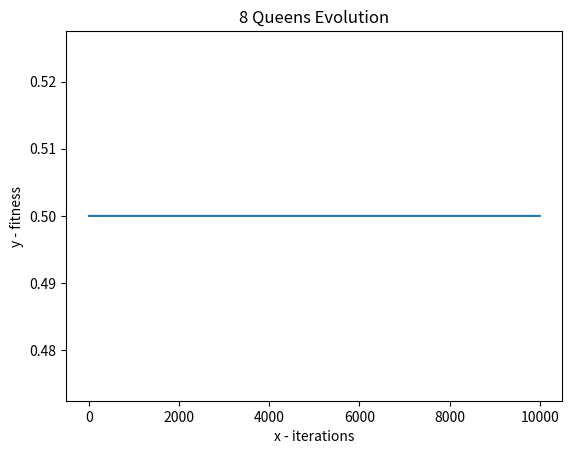

The matplotlib source for this figure:
from random import randint
from random import shuffle
import math
import random
import itertools
import string
import matplotlib.pyplot as plt
import numpy as np
import statistics
import time

#func geracao_zero OK
def geracao_zero(qtd):
    separador = ""
    bitMap = ['000', '001', '010','011', '100','101','110','111']
    bitList = []
    
    for n in range(qtd):
        random.shuffle(bitMap)
        x = itertools.permutations(bitMap)
        strBit = separador.join(next(x))
        bitList.append(strBit)
    
    return(bitList)    
        
#recebe string de bits, cria lista de int, retorna n colisoes
def checkcolisao(string):
    colisao = 0
    rainhas = []
    
    #preenchendo lista com as posições das rainhas
    for k in range(0, 24, 3):
        rainha = int(string[k:k+3], 2)
        rainhas.append(rainha)

    #percorrendo rainhas
    #calculo de colisoes OK 
    for idx in range(len(rainhas)):
        aux = 0

        for chk in range(idx,len(rainhas)):
          
            if rainhas[chk] == rainhas[idx]+aux and idx != chk:
                colisao += 1

            elif rainhas[chk] == rainhas[idx]-aux and idx != chk:
                colisao += 1
            
            elif rainhas[chk] == rainhas[idx] and idx != chk:
                colisao += 1
            aux +=1

    return(colisao)      
    
#recebe lista de string, passa string pro calculo de colisão, retorna lista dos fitness da população
#calculo de fitness OK
def fitness(list):
    ftnslist = []
    
    for n in range(len(list)):
        stringbit = list[n]
        ftns = 1/(1+checkcolisao(stringbit))
        ftnslist.append(ftns)

    return(ftnslist)


#seleção de pais OK
def pais(list):
    paislist = []
    ftnspais = []
    
    pais = []
    torneio = []
    
    
    #selecionando 5 pais aleatoriamente
    paislist = random.sample(list, 5)
    ftnspais = fitness(paislist)

    #encontro os dois maiores da lista e defino os pais

    pais.append(paislist[ftnspais.index(max(ftnspais))])
    ftnspais[ftnspais.index(max(ftnspais))] = 0

    #repito pro segundo pai
    pais.append(paislist[ftnspais.index(max(ftnspais))])
    return(pais)

#recombinação double cross point OK
def recombinacao(list):
    filhos = []
    parent1 = list[0]
    parent2 = list[1]
    
    crossPoint1 = random.randrange(0, 18, 3)
    crossPoint2 = random.randrange(crossPoint1+3, 21, 3)

    temp_child1 = parent1[:crossPoint1] + parent2[crossPoint1:crossPoint2] + parent1[crossPoint2:]
    temp_child2 = parent2[:crossPoint1] + parent1[crossPoint1:crossPoint2] + parent2[crossPoint2:]

    list.append(temp_child1)
    list.append(temp_child2)

    return(list)

#mutação OK
def mutacao(list):
    mutado = [] 
    mutacaoList = []
    separador = ""
    escSeparado = []
    escolhido = random.choice(list)
    #separa a string de bits num array com 8 posições
    for n in range(0, 24, 3):
        escSeparado.append(escolhido[n:n+3])

    #pontos onde a mutação pode ocorrer 
    #esses valores foram os melhores q eu testei, não tentei fazer por fitness
    xnumber1 = random.randrange(1, 4)
    xnumber2 = random.randrange(xnumber1+2, 7)

    #separa as partes que não serão mutacionadas
    parte1 = escSeparado[:xnumber1]
    parte2 = escSeparado[xnumber2:]

    #faz a mutação na outra parte
    mutacao = escSeparado[xnumber1:xnumber2]
    random.shuffle(mutacao)

    #junta tudo no novo array 
    mutado = parte1 + mutacao + parte2

    #junta os elementos do array em um novo individuo e retorna a população deletando o escolhido
    mutado = separador.join(mutado)
    del(list[list.index(escolhido)])    
    list.append(mutado)
    return (list)
 
#metodo ok
def sobreviventes(list):
    ftnspop = fitness(list)
    
    while(len(list) > 100):
            del(list[ftnspop.index(min(ftnspop))])
            del(ftnspop[ftnspop.index(min(ftnspop))])
                 
    return (list)

#começo da execução

x = []
y = []

plt.xlabel('x - iterations')
plt.ylabel('y - fitness')
plt.title('8 Queens Evolution')

population = geracao_zero(100)
tries = 0
t =time.time()
while True:
    tries += 1
    x.append(tries)
    lista_fitness = fitness(population)
    fitnessmax = max(lista_fitness)
    fitnessmin = min(lista_fitness)
    y.append(fitnessmax)

    index_ftns = lista_fitness.index(fitnessmax)
    bool_fit = math.isclose(fitnessmax, 1)

    if(bool_fit):
        print("encontrada solução: ", population[index_ftns])
        print("tentativa n*: ", tries)
        
    if(tries == 10000):
        t1 = time.time()
        print("limite de tentativas estourado, população não convergiu")
        print("tempo de execução = ", t1-t)
        plt.plot(x, y)
        plt.show()
        break
    if(math.isclose(fitnessmin, 1)):
        t1 = time.time()
        print("População Convergiu, fitness min = ", fitnessmin)
        print("tempo de execução = ", t1-t)
        print("Media = ", statistics.mean(lista_fitness))
        print("Desvio Padrão = ", statistics.stdev(lista_fitness))
        print(lista_fitness)
        print(population)
        plt.plot(x, y)
        plt.show()
        break

    selecao_pais = pais(population)

    chance_recomb = randint(1, 100)
    chance_mut = randint(1, 100)

    if(chance_recomb <= 90):
        prole = recombinacao(selecao_pais)

        if(chance_mut <= 40):
            prole = mutacao(prole)

        population = population + prole
    
    elif(chance_mut <= 40):
        population = mutacao(population)
    
    population = sobreviventes(population)